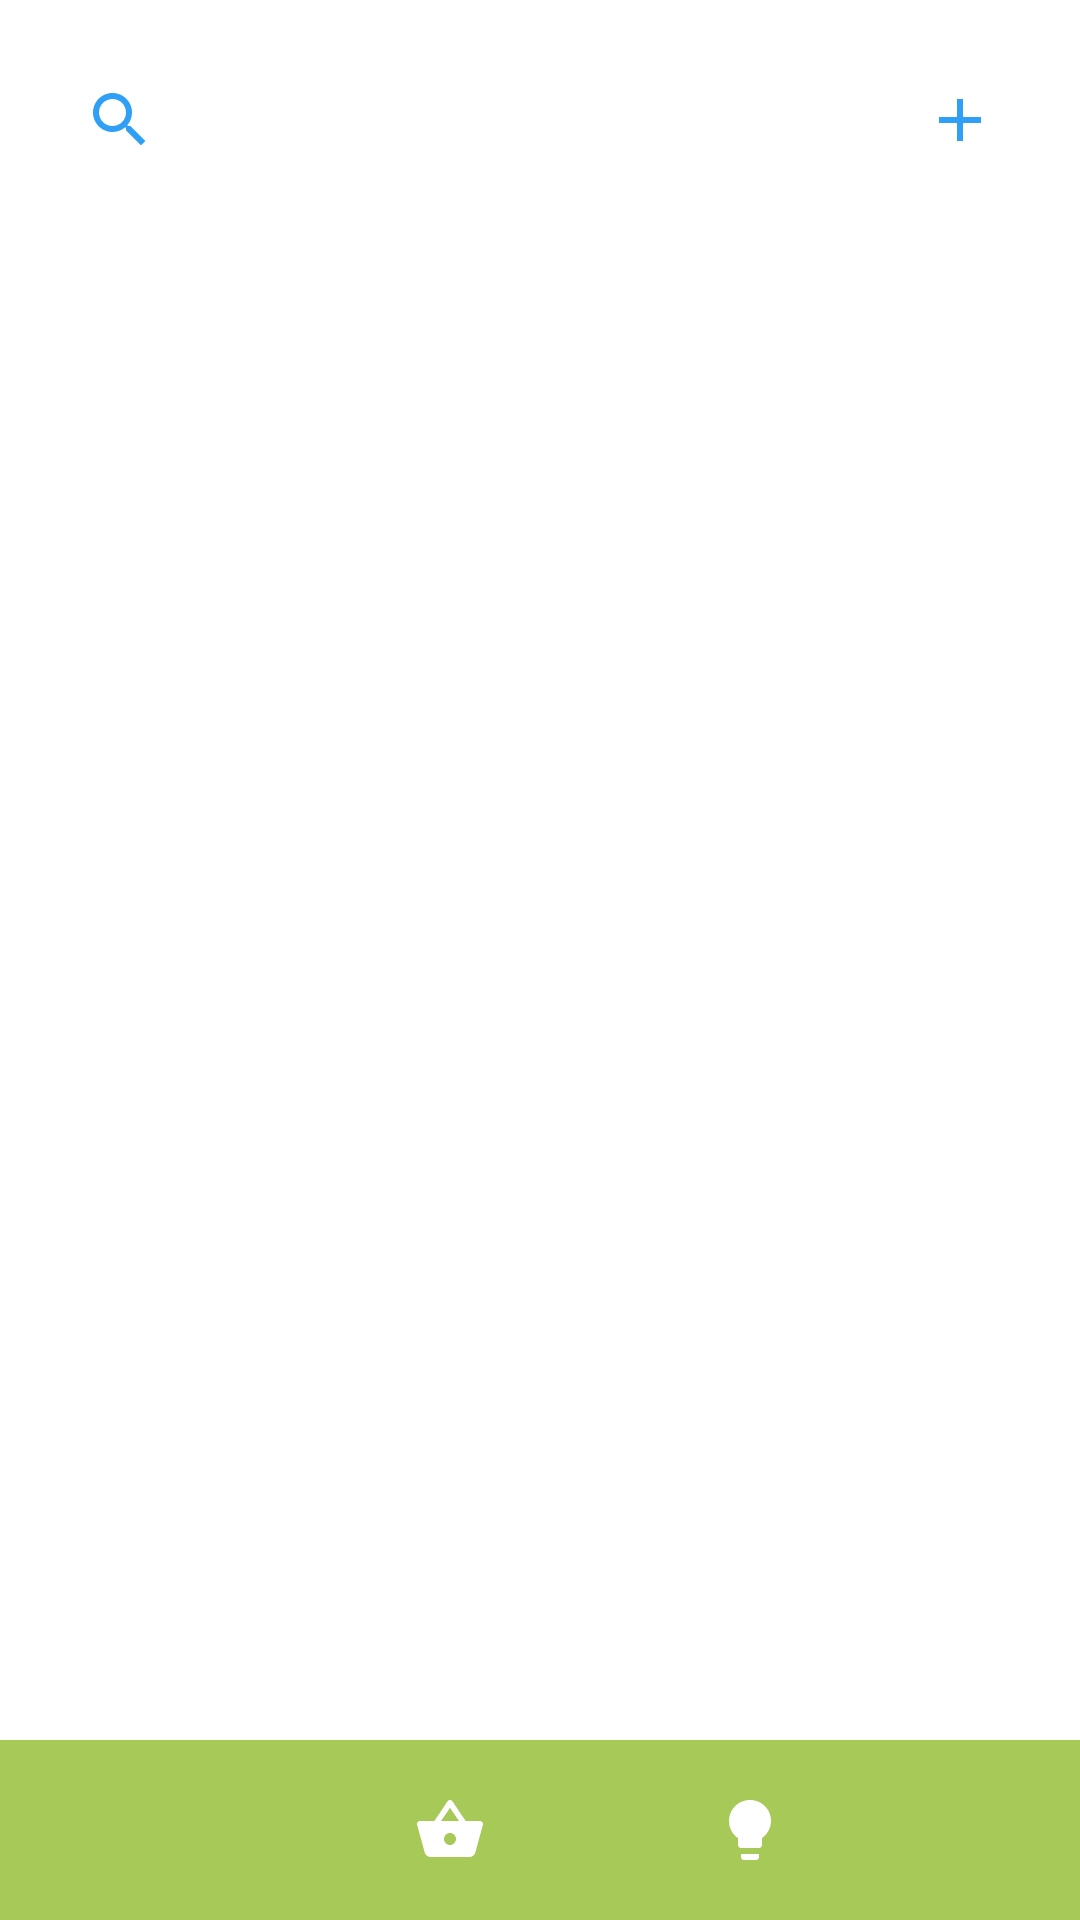

Write the Android layout XML for this screen, with the resource values it uses.
<!-- AndroidManifest.xml: application theme Theme.28mar -->
<!-- res/layout/activity_main.xml -->
<?xml version="1.0" encoding="utf-8"?>
<androidx.constraintlayout.widget.ConstraintLayout xmlns:android="http://schemas.android.com/apk/res/android"
    xmlns:app="http://schemas.android.com/apk/res-auto"
    android:layout_width="match_parent"
    android:layout_height="match_parent">

    <LinearLayout
        android:layout_width="match_parent"
        android:layout_height="match_parent"
        android:orientation="vertical"
        android:padding="20dp">

        <androidx.constraintlayout.widget.ConstraintLayout
            android:layout_width="match_parent"
            android:layout_height="wrap_content">

            <ImageButton
                android:id="@+id/search_button"
                android:layout_width="40dp"
                android:layout_height="40dp"
                android:background="gone"
                android:src="@drawable/ic_baseline_search_24"
                app:layout_constraintStart_toStartOf="parent"
                app:layout_constraintTop_toTopOf="parent" />

            <ImageButton
                android:id="@+id/add_button"
                android:layout_width="40dp"
                android:layout_height="40dp"
                android:background="gone"
                android:src="@drawable/ic_baseline_add_24"
                app:layout_constraintEnd_toEndOf="parent"
                app:layout_constraintTop_toTopOf="parent"/>

        </androidx.constraintlayout.widget.ConstraintLayout>

        <androidx.recyclerview.widget.RecyclerView
            android:id="@+id/recyclerView"
            android:layout_width="match_parent"
            android:layout_height="wrap_content"/>
    </LinearLayout>

    <androidx.constraintlayout.widget.ConstraintLayout
        android:layout_width="match_parent"
        android:layout_height="60dp"
        android:background="@color/main"
        app:layout_constraintBottom_toBottomOf="parent"
        app:layout_constraintEnd_toEndOf="parent"
        app:layout_constraintStart_toStartOf="parent" >

        <ImageButton
            android:id="@+id/list_button"
            android:layout_width="100dp"
            android:layout_height="match_parent"
            android:background="gone"
            android:src="@drawable/ic_baseline_check_24"
            app:layout_constraintBottom_toBottomOf="parent"
            app:layout_constraintStart_toStartOf="parent"/>

        <ImageButton
            android:id="@+id/product_button"
            android:layout_width="100dp"
            android:layout_height="match_parent"
            app:layout_constraintHorizontal_weight="20"
            android:background="gone"
            android:src="@drawable/ic_baseline_shopping_basket_24"
            app:layout_constraintStart_toEndOf="@id/list_button"/>

        <ImageButton
            android:id="@+id/for_you_button"
            android:layout_width="100dp"
            android:layout_height="match_parent"
            app:layout_constraintHorizontal_weight="20"
            android:background="gone"
            android:src="@drawable/ic_baseline_lightbulb_24"
            app:layout_constraintStart_toEndOf="@id/product_button"/>

        <ImageButton
            android:id="@+id/profile_button"
            android:layout_width="100dp"
            android:layout_height="match_parent"
            app:layout_constraintHorizontal_weight="20"
            android:background="gone"
            android:src="@drawable/ic_baseline_person_24"
            app:layout_constraintStart_toEndOf="@id/for_you_button"/>

    </androidx.constraintlayout.widget.ConstraintLayout>

</androidx.constraintlayout.widget.ConstraintLayout>
<!-- resources referenced by this layout -->
<resources>
  <color name="main">#A7C957</color>
  <!-- drawable ic_baseline_add_24 (drawable) -->
  <vector android:height="24dp"
      android:viewportHeight="24" android:viewportWidth="24"
      android:width="24dp" xmlns:android="http://schemas.android.com/apk/res/android">
      <path android:fillColor="@color/default_button" android:pathData="M19,13h-6v6h-2v-6H5v-2h6V5h2v6h6v2z"/>
  </vector>
  <!-- drawable ic_baseline_lightbulb_24 (drawable) -->
  <vector android:height="24dp"
      android:viewportHeight="24" android:viewportWidth="24"
      android:width="24dp" xmlns:android="http://schemas.android.com/apk/res/android">
      <path android:fillColor="@android:color/white" android:pathData="M9,21c0,0.5 0.4,1 1,1h4c0.6,0 1,-0.5 1,-1v-1L9,20v1zM12,2C8.1,2 5,5.1 5,9c0,2.4 1.2,4.5 3,5.7L8,17c0,0.5 0.4,1 1,1h6c0.6,0 1,-0.5 1,-1v-2.3c1.8,-1.3 3,-3.4 3,-5.7 0,-3.9 -3.1,-7 -7,-7z"/>
  </vector>
  <!-- drawable ic_baseline_search_24 (drawable) -->
  <vector android:height="24dp"
      android:viewportHeight="24" android:viewportWidth="24"
      android:width="24dp" xmlns:android="http://schemas.android.com/apk/res/android">
      <path android:fillColor="@color/default_button" android:pathData="M15.5,14h-0.79l-0.28,-0.27C15.41,12.59 16,11.11 16,9.5 16,5.91 13.09,3 9.5,3S3,5.91 3,9.5 5.91,16 9.5,16c1.61,0 3.09,-0.59 4.23,-1.57l0.27,0.28v0.79l5,4.99L20.49,19l-4.99,-5zM9.5,14C7.01,14 5,11.99 5,9.5S7.01,5 9.5,5 14,7.01 14,9.5 11.99,14 9.5,14z"/>
  </vector>
  <!-- drawable ic_baseline_shopping_basket_24 (drawable) -->
  <vector android:height="24dp"
      android:viewportHeight="24" android:viewportWidth="24"
      android:width="24dp" xmlns:android="http://schemas.android.com/apk/res/android">
      <path android:fillColor="@android:color/white" android:pathData="M17.21,9l-4.38,-6.56c-0.19,-0.28 -0.51,-0.42 -0.83,-0.42 -0.32,0 -0.64,0.14 -0.83,0.43L6.79,9L2,9c-0.55,0 -1,0.45 -1,1 0,0.09 0.01,0.18 0.04,0.27l2.54,9.27c0.23,0.84 1,1.46 1.92,1.46h13c0.92,0 1.69,-0.62 1.93,-1.46l2.54,-9.27L23,10c0,-0.55 -0.45,-1 -1,-1h-4.79zM9,9l3,-4.4L15,9L9,9zM12,17c-1.1,0 -2,-0.9 -2,-2s0.9,-2 2,-2 2,0.9 2,2 -0.9,2 -2,2z"/>
  </vector>
  <style name="Theme.28mar" parent="Theme.MaterialComponents.DayNight.DarkActionBar">
          
          <item name="colorPrimary">@color/purple_500</item>
          <item name="colorPrimaryVariant">@color/purple_700</item>
          <item name="colorOnPrimary">@color/white</item>
          
          <item name="colorSecondary">@color/teal_200</item>
          <item name="colorSecondaryVariant">@color/teal_700</item>
          <item name="colorOnSecondary">@color/black</item>
          
          <item name="android:statusBarColor">?attr/colorPrimaryVariant</item>
          
      </style>
  <color name="default_button">#30A0F6</color>
  <color name="purple_500">#FF6200EE</color>
  <color name="purple_700">#FF3700B3</color>
  <color name="white">#FFFFFFFF</color>
  <color name="teal_200">#FF03DAC5</color>
  <color name="teal_700">#FF018786</color>
  <color name="black">#FF000000</color>
</resources>
